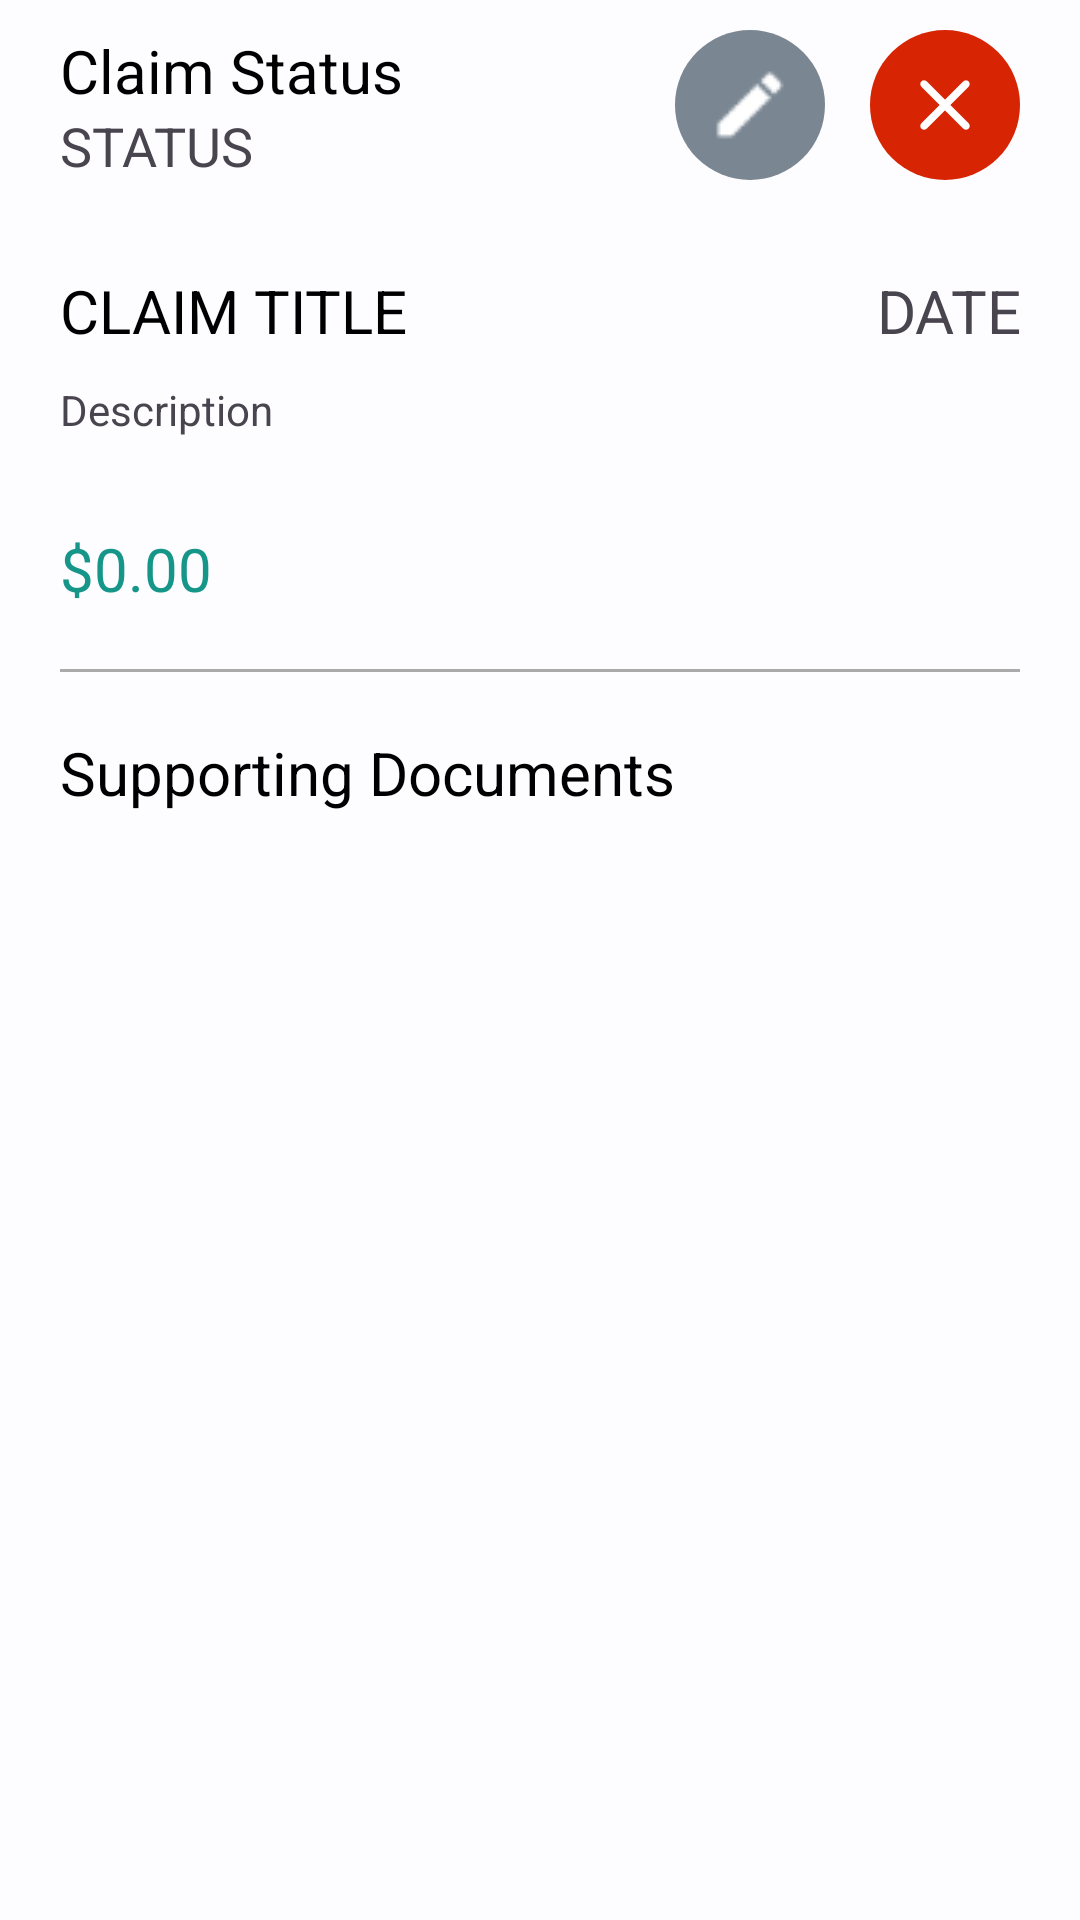

This screen was rendered from an Android layout file. Write that file and the resources it references.
<!-- AndroidManifest.xml: application theme AppTheme -->
<!-- res/layout/fragment_claims_detail.xml -->
<?xml version="1.0" encoding="utf-8"?>
<androidx.constraintlayout.widget.ConstraintLayout xmlns:android="http://schemas.android.com/apk/res/android"
    xmlns:app="http://schemas.android.com/apk/res-auto"
    xmlns:tools="http://schemas.android.com/tools"
    android:layout_width="match_parent"
    android:layout_height="match_parent"
    android:visibility="visible">

    <LinearLayout
        android:layout_width="match_parent"
        android:layout_height="match_parent"
        android:layout_marginTop="10dp"
        android:orientation="vertical"
        android:paddingLeft="20dp"
        android:paddingRight="20dp"
        tools:layout_editor_absoluteX="137dp"
        tools:layout_editor_absoluteY="0dp">

        <LinearLayout
            android:layout_width="match_parent"
            android:layout_height="wrap_content"
            android:orientation="horizontal">

            <LinearLayout
                android:layout_width="wrap_content"
                android:layout_height="match_parent"
                android:orientation="vertical">

                <TextView
                    android:id="@+id/textViewClaimDetails"
                    android:layout_width="wrap_content"
                    android:layout_height="wrap_content"
                    android:layout_weight="1"
                    android:text="Claim Status"
                    android:textColor="#000000"
                    android:textSize="20sp" />

                <TextView
                    android:id="@+id/textViewClaimStatus"
                    android:layout_width="wrap_content"
                    android:layout_height="wrap_content"
                    android:layout_gravity="bottom"
                    android:layout_weight="1"
                    android:text="STATUS"
                    android:textSize="18sp" />
            </LinearLayout>

            <View
                android:layout_width="0dp"
                android:layout_height="0dp"
                android:layout_weight="1" />

            <ImageButton
                android:id="@+id/imageButtonEdit"
                android:layout_width="50dp"
                android:layout_height="50dp"
                android:layout_alignParentTop="true"
                android:layout_centerHorizontal="true"
                android:layout_gravity="right"
                android:background="@drawable/circle_button"
                android:backgroundTint="#7a8793"
                android:padding="20dp"
                android:src="@drawable/edit"
                android:visibility="visible"
                tools:ignore="SpeakableTextPresentCheck" />

            <ImageButton
                android:id="@+id/imageButtonDelete"
                android:layout_width="50dp"
                android:layout_height="50dp"
                android:layout_alignParentTop="true"
                android:layout_centerHorizontal="true"
                android:layout_gravity="right"
                android:layout_marginLeft="15dp"
                android:background="@drawable/circle_button"
                android:backgroundTint="#d72503"
                android:src="@drawable/cancel"
                android:visibility="visible"
                tools:ignore="SpeakableTextPresentCheck" />

        </LinearLayout>

        <LinearLayout
            android:layout_width="match_parent"
            android:layout_height="wrap_content"
            android:orientation="horizontal"
            android:paddingTop="30dp">

            <LinearLayout
                android:layout_width="match_parent"
                android:layout_height="match_parent"
                android:layout_weight="1"
                android:orientation="horizontal">

                <TextView
                    android:id="@+id/textViewClaimTitle"
                    android:layout_width="match_parent"
                    android:layout_height="wrap_content"
                    android:layout_weight="1"
                    android:text="CLAIM TITLE"
                    android:textColor="#000000"
                    android:textSize="20sp" />

                <TextView
                    android:id="@+id/textViewClaimDate"
                    android:layout_width="match_parent"
                    android:layout_height="wrap_content"
                    android:layout_weight="2"
                    android:gravity="right"
                    android:text="DATE"
                    android:textSize="20sp" />

            </LinearLayout>

        </LinearLayout>

        <LinearLayout
            android:layout_width="match_parent"
            android:layout_height="wrap_content"
            android:orientation="horizontal">

            <LinearLayout
                android:layout_width="match_parent"
                android:layout_height="match_parent"
                android:layout_marginTop="10dp"
                android:layout_weight="1"
                android:orientation="vertical">

                <TextView
                    android:id="@+id/textViewClaimDesc"
                    android:layout_width="wrap_content"
                    android:layout_height="wrap_content"
                    android:layout_weight="1"
                    android:text="Description" />

                <TextView
                    android:id="@+id/textViewClaimAmount"
                    android:layout_width="wrap_content"
                    android:layout_height="wrap_content"
                    android:layout_marginTop="30dp"
                    android:layout_marginBottom="20dp"
                    android:layout_weight="1"
                    android:text="$0.00"
                    android:textColor="#169688"
                    android:textSize="20sp" />

            </LinearLayout>

        </LinearLayout>

        <LinearLayout
            android:layout_width="match_parent"
            android:layout_height="wrap_content"
            android:orientation="horizontal">

            <View
                android:id="@+id/View03"
                android:layout_width="fill_parent"
                android:layout_height="1dp"
                android:background="@android:color/darker_gray" />

        </LinearLayout>

        <LinearLayout
            android:layout_width="match_parent"
            android:layout_height="match_parent"
            android:layout_marginTop="20dp"
            android:orientation="horizontal">

            <androidx.constraintlayout.widget.ConstraintLayout
                android:layout_width="match_parent"
                android:layout_height="match_parent"
                android:layout_weight="1">

                <TextView
                    android:id="@+id/textViewDocuments"
                    android:layout_width="match_parent"
                    android:layout_height="wrap_content"
                    android:layout_weight="1"
                    android:text="Supporting Documents"
                    android:textColor="#000000"
                    android:textSize="20sp"
                    app:layout_constraintLeft_toLeftOf="parent"
                    app:layout_constraintTop_toTopOf="parent" />

                <ImageView
                    android:id="@+id/imageViewDocument"
                    android:layout_width="200dp"
                    android:layout_height="wrap_content"
                    android:layout_marginTop="10dp"
                    android:layout_marginBottom="10dp"
                    android:layout_weight="1"
                    app:layout_constraintLeft_toLeftOf="parent"
                    app:layout_constraintTop_toBottomOf="@id/textViewDocuments"
                    tools:srcCompat="@tools:sample/avatars" />

            </androidx.constraintlayout.widget.ConstraintLayout>

        </LinearLayout>
    </LinearLayout>

</androidx.constraintlayout.widget.ConstraintLayout>
<!-- resources referenced by this layout -->
<resources>
  <!-- drawable circle_button (drawable) -->
  <?xml version="1.0" encoding="utf-8"?>
  <shape xmlns:android="http://schemas.android.com/apk/res/android"
      android:shape="rectangle">
  
      <solid android:color="#6200EE" />
      <corners android:radius="500dp" />
      <size
          android:width="100dp"
          android:height="100dp" />
  </shape>
  <color name="md_theme_light_primary">#0062A1</color>
  <color name="md_theme_light_onPrimary">#FFFFFF</color>
  <color name="md_theme_light_primaryContainer">#CFE4FF</color>
  <color name="md_theme_light_onPrimaryContainer">#001D36</color>
  <color name="md_theme_light_secondary">#526070</color>
  <color name="md_theme_light_onSecondary">#FFFFFF</color>
  <color name="md_theme_light_secondaryContainer">#D6E4F7</color>
  <color name="md_theme_light_onSecondaryContainer">#0F1D2A</color>
  <color name="md_theme_light_tertiary">#695779</color>
  <color name="md_theme_light_onTertiary">#FFFFFF</color>
  <color name="md_theme_light_tertiaryContainer">#F1DAFF</color>
  <color name="md_theme_light_onTertiaryContainer">#241532</color>
  <color name="md_theme_light_error">#BA1B1B</color>
  <color name="md_theme_light_errorContainer">#FFDAD4</color>
  <color name="md_theme_light_onError">#FFFFFF</color>
  <color name="md_theme_light_onErrorContainer">#410001</color>
  <color name="md_theme_light_background">#FDFCFF</color>
  <color name="md_theme_light_onBackground">#1A1C1E</color>
  <color name="md_theme_light_surface">#FDFCFF</color>
  <color name="md_theme_light_onSurface">#1A1C1E</color>
  <color name="md_theme_light_surfaceVariant">#DFE3EB</color>
  <color name="md_theme_light_onSurfaceVariant">#42474E</color>
  <color name="md_theme_light_outline">#73777F</color>
  <color name="md_theme_light_inverseOnSurface">#F0F0F3</color>
  <color name="md_theme_light_inverseSurface">#2F3033</color>
  <color name="md_theme_light_inversePrimary">#99CBFF</color>
  <color name="md_theme_light_shadow">#000000</color>
  <color name="md_theme_light_primaryInverse">#99CBFF</color>
  <style name="Widget.App.TextInputLayout" parent="Widget.MaterialComponents.TextInputLayout.OutlinedBox">
          <item name="materialThemeOverlay">@style/ThemeOverlay.App.TextInputLayout</item>
          <item name="hintTextColor">@color/md_theme_light_onPrimaryContainer</item>
          <item name="shapeAppearance">@style/ShapeAppearance.App.SmallComponent</item>
      </style>
  <style name="Widget.App.Toolbar" parent="Widget.Material3.Toolbar">
          <item name="materialThemeOverlay">@style/ThemeOverlay.App.Toolbar</item>
      </style>
  <style name="ThemeOverlay.App.TextInputLayout" parent="">
          <item name="colorPrimary">@color/md_theme_light_primary</item>
          <item name="colorOnSurface">@color/md_theme_light_onSurface</item>
          <item name="colorError">@color/md_theme_light_error</item>
          <item name="editTextStyle">@style/Widget.MaterialComponents.TextInputEditText.OutlinedBox
          </item>
      </style>
  <style name="ShapeAppearance.App.SmallComponent" parent="ShapeAppearance.MaterialComponents.SmallComponent">
          <item name="cornerFamily">rounded</item>
          <item name="cornerSize">8dp</item>
      </style>
  <style name="ThemeOverlay.App.Toolbar" parent="">
          <item name="colorSurface">@color/md_theme_light_surface</item>
          <item name="colorOnSurface">@color/md_theme_light_onSurface</item>
      </style>
</resources>
